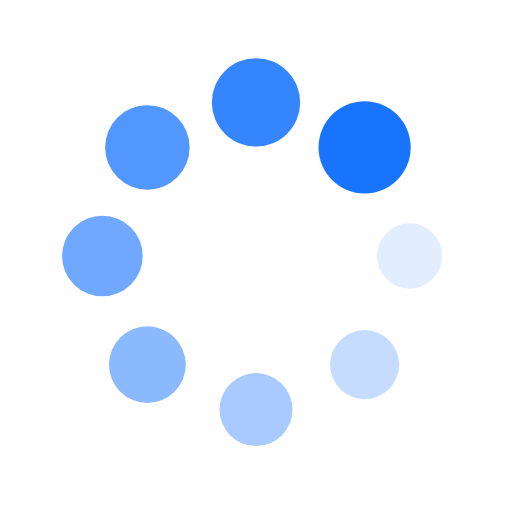
t = 0.00 s
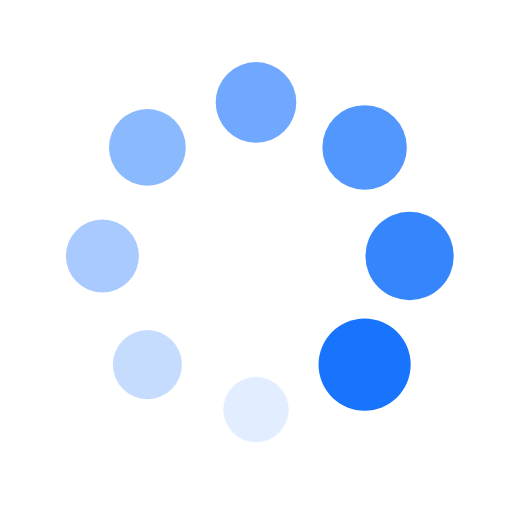
t = 0.25 s
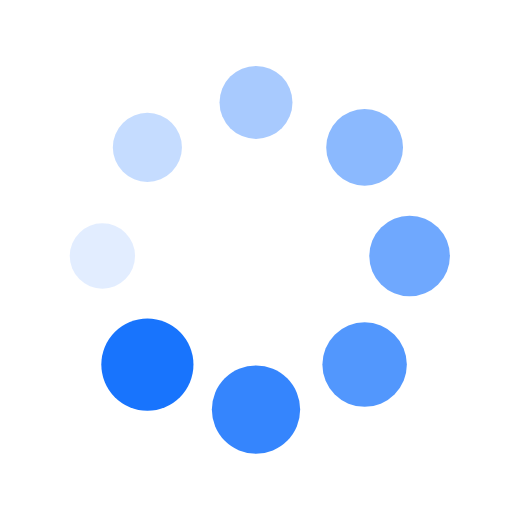
t = 0.50 s
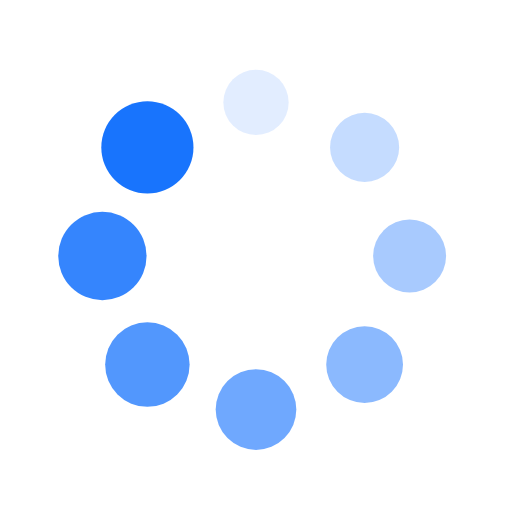
t = 0.75 s

The animated SVG that drew these frames (rendered in a browser with its animation timeline set to each time). Animation: 16 SMIL elements (animate=8,animateTransform=8); one cycle of 1.00 s, repeats indefinitely.

<svg xmlns="http://www.w3.org/2000/svg" viewBox="0 0 100 100" preserveAspectRatio="xMidYMid" width="200" height="200" style="shape-rendering: auto; display: block; background: rgb(255, 255, 255);" xmlns:xlink="http://www.w3.org/1999/xlink"><g><g transform="translate(80,50)">
<g transform="rotate(0)">
<circle fill-opacity="1" fill="#1874fd" r="6" cy="0" cx="0">
  <animateTransform repeatCount="indefinite" dur="1s" keyTimes="0;1" values="1.5 1.5;1 1" begin="-0.875s" type="scale" attributeName="transform"></animateTransform>
  <animate begin="-0.875s" values="1;0" repeatCount="indefinite" dur="1s" keyTimes="0;1" attributeName="fill-opacity"></animate>
</circle>
</g>
</g><g transform="translate(71.21320343559643,71.21320343559643)">
<g transform="rotate(45)">
<circle fill-opacity="0.875" fill="#1874fd" r="6" cy="0" cx="0">
  <animateTransform repeatCount="indefinite" dur="1s" keyTimes="0;1" values="1.5 1.5;1 1" begin="-0.75s" type="scale" attributeName="transform"></animateTransform>
  <animate begin="-0.75s" values="1;0" repeatCount="indefinite" dur="1s" keyTimes="0;1" attributeName="fill-opacity"></animate>
</circle>
</g>
</g><g transform="translate(50,80)">
<g transform="rotate(90)">
<circle fill-opacity="0.75" fill="#1874fd" r="6" cy="0" cx="0">
  <animateTransform repeatCount="indefinite" dur="1s" keyTimes="0;1" values="1.5 1.5;1 1" begin="-0.625s" type="scale" attributeName="transform"></animateTransform>
  <animate begin="-0.625s" values="1;0" repeatCount="indefinite" dur="1s" keyTimes="0;1" attributeName="fill-opacity"></animate>
</circle>
</g>
</g><g transform="translate(28.786796564403577,71.21320343559643)">
<g transform="rotate(135)">
<circle fill-opacity="0.625" fill="#1874fd" r="6" cy="0" cx="0">
  <animateTransform repeatCount="indefinite" dur="1s" keyTimes="0;1" values="1.5 1.5;1 1" begin="-0.5s" type="scale" attributeName="transform"></animateTransform>
  <animate begin="-0.5s" values="1;0" repeatCount="indefinite" dur="1s" keyTimes="0;1" attributeName="fill-opacity"></animate>
</circle>
</g>
</g><g transform="translate(20,50.00000000000001)">
<g transform="rotate(180)">
<circle fill-opacity="0.5" fill="#1874fd" r="6" cy="0" cx="0">
  <animateTransform repeatCount="indefinite" dur="1s" keyTimes="0;1" values="1.5 1.5;1 1" begin="-0.375s" type="scale" attributeName="transform"></animateTransform>
  <animate begin="-0.375s" values="1;0" repeatCount="indefinite" dur="1s" keyTimes="0;1" attributeName="fill-opacity"></animate>
</circle>
</g>
</g><g transform="translate(28.78679656440357,28.786796564403577)">
<g transform="rotate(225)">
<circle fill-opacity="0.375" fill="#1874fd" r="6" cy="0" cx="0">
  <animateTransform repeatCount="indefinite" dur="1s" keyTimes="0;1" values="1.5 1.5;1 1" begin="-0.25s" type="scale" attributeName="transform"></animateTransform>
  <animate begin="-0.25s" values="1;0" repeatCount="indefinite" dur="1s" keyTimes="0;1" attributeName="fill-opacity"></animate>
</circle>
</g>
</g><g transform="translate(49.99999999999999,20)">
<g transform="rotate(270)">
<circle fill-opacity="0.25" fill="#1874fd" r="6" cy="0" cx="0">
  <animateTransform repeatCount="indefinite" dur="1s" keyTimes="0;1" values="1.5 1.5;1 1" begin="-0.125s" type="scale" attributeName="transform"></animateTransform>
  <animate begin="-0.125s" values="1;0" repeatCount="indefinite" dur="1s" keyTimes="0;1" attributeName="fill-opacity"></animate>
</circle>
</g>
</g><g transform="translate(71.21320343559643,28.78679656440357)">
<g transform="rotate(315)">
<circle fill-opacity="0.125" fill="#1874fd" r="6" cy="0" cx="0">
  <animateTransform repeatCount="indefinite" dur="1s" keyTimes="0;1" values="1.5 1.5;1 1" begin="0s" type="scale" attributeName="transform"></animateTransform>
  <animate begin="0s" values="1;0" repeatCount="indefinite" dur="1s" keyTimes="0;1" attributeName="fill-opacity"></animate>
</circle>
</g>
</g><g></g></g><!-- [ldio] generated by https://loading.io --></svg>
